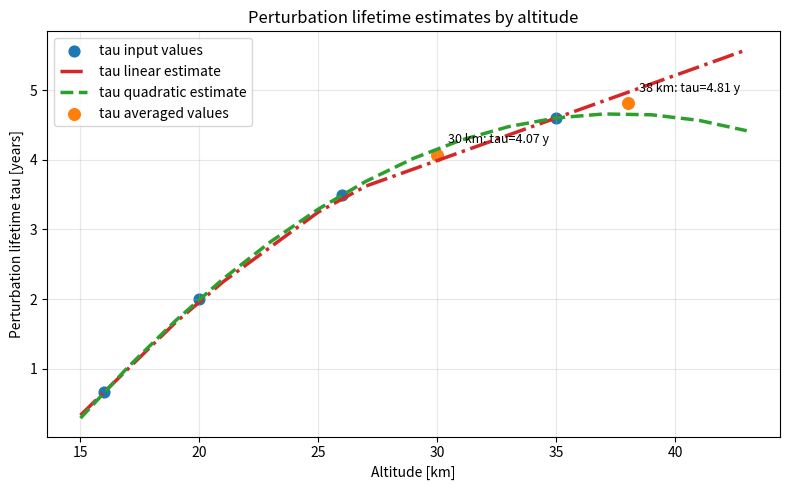

Recreate this plot in Python.
import numpy as np
from scipy.interpolate import interp1d
import matplotlib.pyplot as plt


altitude_km = np.array([16, 20, 26, 35], dtype=float)
tau_years = np.array([8 / 12, 2.0, 3.5, 4.6], dtype=float)


def build_tau_estimators(altitudes_km, lifetimes_years):
    """Return linear and quadratic lifetime estimators with extrapolation."""
    linear = interp1d(altitudes_km, lifetimes_years, kind='linear', fill_value='extrapolate')
    quadratic = interp1d(altitudes_km, lifetimes_years, kind='quadratic', fill_value='extrapolate')
    return linear, quadratic


def average_tau(linear_estimator, quadratic_estimator, query_altitudes_km):
    """Average linear and quadratic tau estimates at the requested altitudes."""
    tau_linear = linear_estimator(query_altitudes_km)
    tau_quadratic = quadratic_estimator(query_altitudes_km)
    tau_average = 0.5 * (tau_linear + tau_quadratic)
    return tau_average, tau_linear, tau_quadratic


def approximate_factor_s(tau_values_years):
    """Taylor-based approximation used in this notebook."""
    return tau_values_years + 0.5


linear_tau, quadratic_tau = build_tau_estimators(altitude_km, tau_years)

altitude_grid_km = np.arange(15, 44, 2, dtype=float)
tau_avg_grid, tau_linear_grid, tau_quadratic_grid = average_tau(
    linear_tau,
    quadratic_tau,
    altitude_grid_km,
)


target_altitudes_km = np.array([30.0, 38.0], dtype=float)
tau_avg_target, tau_linear_target, tau_quadratic_target = average_tau(
    linear_tau,
    quadratic_tau,
    target_altitudes_km,
)


fig, ax = plt.subplots(figsize=(8, 5))

ax.scatter(altitude_km, tau_years, s=60, color='tab:blue', label='tau input values')
ax.plot(altitude_grid_km, tau_linear_grid, '-.', color='tab:red', lw=2.5, label='tau linear estimate')
ax.plot(altitude_grid_km, tau_quadratic_grid, '--', color='tab:green', lw=2.5, label='tau quadratic estimate')
ax.scatter(target_altitudes_km, tau_avg_target, s=70, color='tab:orange', label='tau averaged values')

for altitude, tau_value in zip(target_altitudes_km, tau_avg_target):
    ax.annotate(
        f'{altitude:.0f} km: tau={tau_value:.2f} y',
        xy=(altitude, tau_value),
        xytext=(8, 8),
        textcoords='offset points',
        fontsize=9,
    )

ax.set_xlabel('Altitude [km]')
ax.set_ylabel('Perturbation lifetime tau [years]')
ax.set_title('Perturbation lifetime estimates by altitude')
ax.grid(alpha=0.3)
ax.legend()
plt.tight_layout()
plt.show()


factor_s_target = approximate_factor_s(tau_avg_target)

summary = {
    float(altitude): {
        'tau_linear_years': round(float(tau_lin), 2),
        'tau_quadratic_years': round(float(tau_quad), 2),
        'tau_average_years': round(float(tau_avg), 2),
        'factor_s': round(float(s_val), 2),
    }
    for altitude, tau_lin, tau_quad, tau_avg, s_val in zip(
        target_altitudes_km,
        tau_linear_target,
        tau_quadratic_target,
        tau_avg_target,
        factor_s_target,
    )
}

summary
